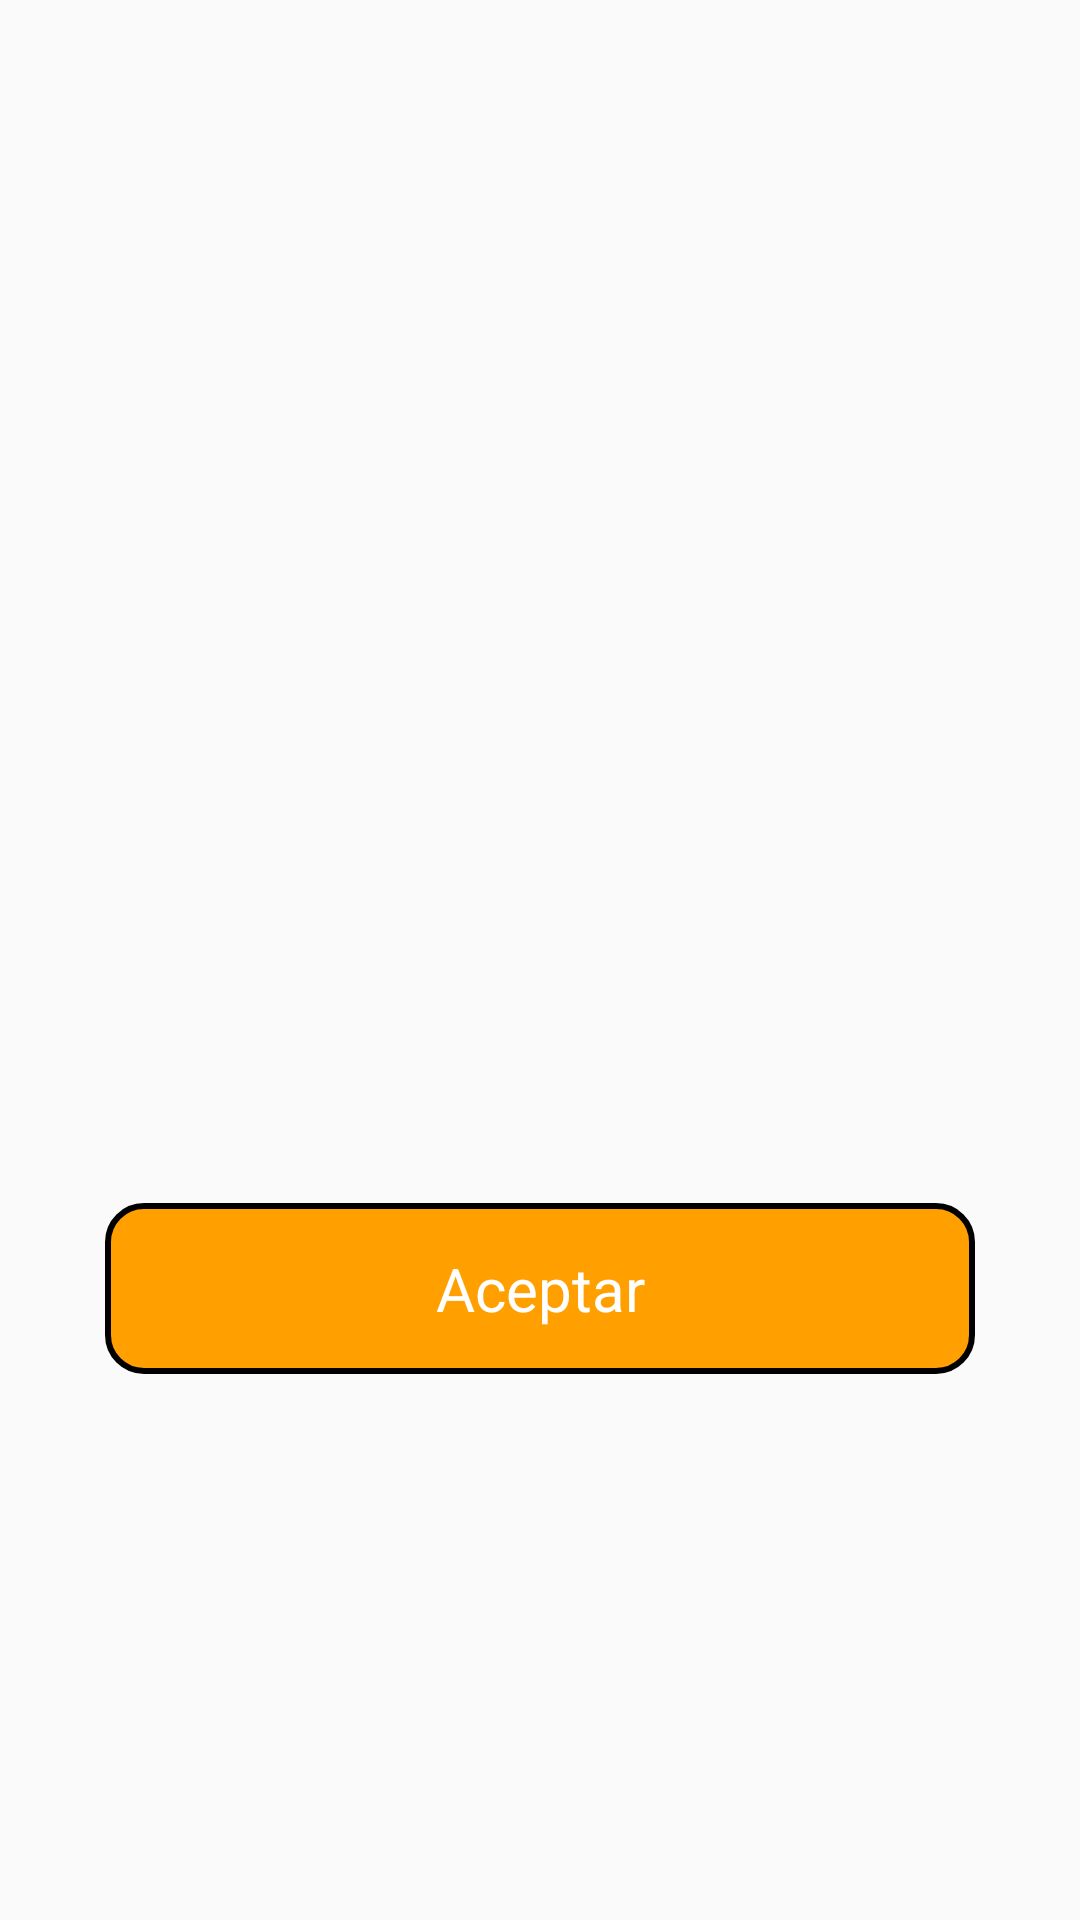

Produce the Android XML layout that renders to this screen, including the resource entries it uses.
<!-- AndroidManifest.xml: application theme AppTheme -->
<!-- res/layout/dialog_mensaje.xml -->
<?xml version="1.0" encoding="utf-8"?>
<android.support.constraint.ConstraintLayout
    xmlns:android="http://schemas.android.com/apk/res/android"
    xmlns:app="http://schemas.android.com/apk/res-auto"
    android:layout_width="match_parent"
    android:layout_height="match_parent">

    <TextView
        android:layout_width="match_parent"
        android:layout_height="wrap_content"
        android:layout_margin="35dp"
        android:id="@+id/mensaje"
        android:textSize="20sp"
        app:layout_constraintTop_toTopOf="parent"
        app:layout_constraintStart_toStartOf="parent"
        app:layout_constraintEnd_toEndOf="parent"
        app:layout_constraintBottom_toTopOf="@id/aceptar_dialog"/>

    <TextView
        android:layout_width="match_parent"
        android:layout_height="wrap_content"
        android:layout_marginRight="35dp"
        android:layout_marginLeft="35dp"
        android:layout_marginTop="10dp"
        android:layout_marginBottom="35dp"
        android:id="@+id/aceptar_dialog"
        app:layout_constraintTop_toBottomOf="@id/mensaje"
        app:layout_constraintStart_toStartOf="parent"
        app:layout_constraintEnd_toEndOf="parent"
        app:layout_constraintBottom_toBottomOf="parent"
        android:background="@drawable/button_drawable"
        android:text="Aceptar"
        android:textAlignment="center"
        android:textColor="#fff"
        android:textSize="20sp"
        android:paddingTop="15dp"
        android:paddingBottom="15dp"/>
</android.support.constraint.ConstraintLayout>
<!-- resources referenced by this layout -->
<resources>
  <!-- drawable button_drawable (drawable) -->
  <?xml version="1.0" encoding="utf-8"?>
  <shape
      xmlns:android="http://schemas.android.com/apk/res/android">
  
      <solid android:color="#FFA000"/>
  
      <stroke android:width="2dp"/>
  
      <padding android:left="1dp"
          android:top="1dp"
          android:right="1dp"
          android:bottom="1dp"/>
  
      <corners android:radius="12dp"/>
  </shape>
  <style name="AppTheme" parent="Theme.AppCompat.Light.NoActionBar">
          
          <item name="colorPrimary">@color/colorPrimary</item>
          <item name="colorPrimaryDark">@color/colorPrimaryDark</item>
          <item name="colorAccent">@color/colorAccent</item>
      </style>
  <color name="colorPrimary">#d32f2f</color>
  <color name="colorPrimaryDark">#b71c1c</color>
  <color name="colorAccent">#D81B60</color>
  
      //colors for the lexus catalog application (0.0)/)
</resources>
